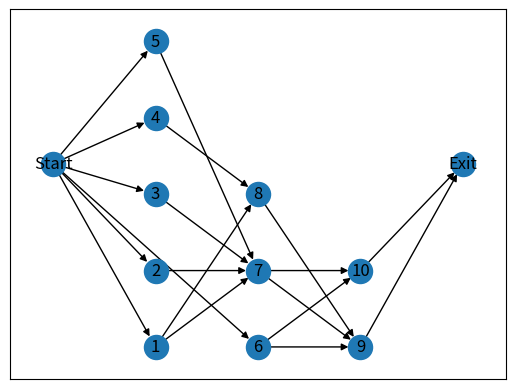

This chart was generated by the following Python code:
import random,math,argparse
import numpy as np
from numpy.random.mtrand import sample
from matplotlib import patches, pyplot as plt
import networkx as nx
from scipy import sparse

parser = argparse.ArgumentParser()
parser.add_argument('--mode', default='default', type=str)#parameters setting
parser.add_argument('--n', default=10, type=int)          #number of DAG  nodes
parser.add_argument('--max_out', default=2, type=float)   #max out_degree of one node
parser.add_argument('--alpha',default=1,type=float)       #shape 
parser.add_argument('--beta',default=1.0,type=float)      #regularity
args = parser.parse_args()

set_dag_size = [20,30,40,50,60,70,80,90]             #random number of DAG  nodes       
set_max_out = [1,2,3,4,5]                              #max out_degree of one node
set_alpha = [0.5,1.0,1.5]                            #DAG shape
set_beta = [0.0,0.5,1.0,2.0]                         #DAG regularity

def DAGs_generate(mode = 'default', n = 10, max_out = 2,alpha = 1,beta = 1.0):
    ##############################################initialize############################################
    if mode != 'default':
        args.n = random.sample(set_dag_size,1)[0]
        args.max_out = random.sample(set_max_out,1)[0]
        args.alpha = random.sample(set_alpha,1)[0]
        args.beta = random.sample(set_alpha,1)[0]
    else: 
        args.n = n
        args.max_out = max_out
        args.alpha = alpha
        args.beta = beta
        args.prob = 1

    length = math.floor(math.sqrt(args.n)/args.alpha)
    mean_value = args.n/length
    random_num = np.random.normal(loc = mean_value, scale = args.beta,  size = (length,1))    
    ###############################################division#############################################
    position = {'Start':(0,4),'Exit':(10,4)}
    generate_num = 0
    dag_num = 1
    dag_list = [] 
    for i in range(len(random_num)):
        dag_list.append([]) 
        for j in range(math.ceil(random_num[i])):
            dag_list[i].append(j)
        generate_num += len(dag_list[i])

    if generate_num != args.n:
        if generate_num<args.n:
            for i in range(args.n-generate_num):
                index = random.randrange(0,length,1)
                dag_list[index].append(len(dag_list[index]))
        if generate_num>args.n:
            i = 0
            while i < generate_num-args.n:
                index = random.randrange(0,length,1)
                if len(dag_list[index])<=1:
                    continue
                else:
                    del dag_list[index][-1]
                    i += 1

    dag_list_update = []
    pos = 1
    max_pos = 0
    for i in range(length):
        dag_list_update.append(list(range(dag_num,dag_num+len(dag_list[i]))))
        dag_num += len(dag_list_update[i])
        pos = 1
        for j in dag_list_update[i]:
            position[j] = (3*(i+1),pos)
            pos += 5
        max_pos = pos if pos > max_pos else max_pos
        position['Start']=(0,max_pos/2)
        position['Exit']=(3*(length+1),max_pos/2)

    ############################################link#####################################################
    into_degree = [0]*args.n            
    out_degree = [0]*args.n             
    edges = []                          
    pred = 0

    for i in range(length-1):
        sample_list = list(range(len(dag_list_update[i+1])))
        for j in range(len(dag_list_update[i])):
            od = random.randrange(1,args.max_out+1,1)
            od = len(dag_list_update[i+1]) if len(dag_list_update[i+1])<od else od
            bridge = random.sample(sample_list,od)
            for k in bridge:
                edges.append((dag_list_update[i][j],dag_list_update[i+1][k]))
                into_degree[pred+len(dag_list_update[i])+k]+=1
                out_degree[pred+j]+=1 
        pred += len(dag_list_update[i])


    ######################################create start node and exit node################################
    for node,id in enumerate(into_degree):#给所有没有入边的节点添加入口节点作父亲
        if id ==0:
            edges.append(('Start',node+1))
            into_degree[node]+=1

    for node,od in enumerate(out_degree):#给所有没有出边的节点添加出口节点作儿子
        if od ==0:
            edges.append((node+1,'Exit'))
            out_degree[node]+=1

    #############################################plot###################################################
    return edges,into_degree,out_degree,position

def plot_DAG(edges,postion):
    g1 = nx.DiGraph()
    g1.add_edges_from(edges)
    nx.draw_networkx(g1, arrows=True, pos=postion)
    plt.savefig("DAG.png", format="PNG")
    return plt.clf

def search_for_successors(node, edges):
        '''
        寻找后续节点
        :param node: 需要查找的节点id
        :param edges: DAG边信息(注意最好传列表的值（edges[:]）进去而不是传列表的地址（edges）!!!)
        :return: node的后续节点id列表
        '''
        map = {}
        if node == 'Exit': return print("error, 'Exit' node do not have successors!")
        for i in range(len(edges)):
            if edges[i][0] in map.keys():
                map[edges[i][0]].append(edges[i][1])
            else:
                map[edges[i][0]] = [edges[i][1]]
        pred = map[node]
        return pred

def search_for_all_successors(node, edges):
    save = node
    node = [node]
    for ele in node:
        succ = search_for_successors(ele,edges)
        if(len(succ)==1 and succ[0]=='Exit'):
            break
        for item in succ:
            if item in node:
                continue
            else:
                node.append(item)
    node.remove(save)
    return node


def search_for_predecessor(node, edges):
    '''
    寻找前继节点
    :param node: 需要查找的节点id
    :param edges: DAG边信息
    :return: node的前继节点id列表
    '''
    map = {}
    if node == 'Start': return print("error, 'Start' node do not have predecessor!")
    for i in range(len(edges)):
        if edges[i][1] in map.keys():
            map[edges[i][1]].append(edges[i][0])
        else:
            map[edges[i][1]] = [edges[i][0]]
    succ = map[node]
    return succ
##### for my graduation project


def workflows_generator(mode='default', n=10, max_out=2, alpha=1, beta=1.0, t_unit=10, resource_unit=100):
    '''
    随机生成一个DAG任务并随机分配它的持续时间和（CPU，Memory）的需求
    :param mode: DAG按默认参数生成
    :param n: DAG中任务数
    :para max_out: DAG节点最大子节点数
    :return: edges      DAG边信息
             duration   DAG节点持续时间
             demand     DAG节点资源需求数量
             position   作图中的位置
    '''
    t = t_unit  # s   time unit
    r = resource_unit  # resource unit
    edges, in_degree, out_degree, position = DAGs_generate(mode, n, max_out, alpha, beta)
    plot_DAG(edges,position)
    duration = []
    demand = []
    # 初始化持续时间
    for i in range(len(in_degree)):
        if random.random() < args.prob:
            # duration.append(random.uniform(t,3*t))
            duration.append(random.sample(range(0, 3 * t), 1)[0])
        else:
            # duration.append(random.uniform(5*t,10*t))
            duration.append(random.sample(range(5 * t, 10 * t), 1)[0])
    # 初始化资源需求
    for i in range(len(in_degree)):
        if random.random() < 0.5:
            demand.append((random.uniform(0.25 * r, 0.5 * r), random.uniform(0.05 * r, 0.01 * r)))
        else:
            demand.append((random.uniform(0.05 * r, 0.01 * r), random.uniform(0.25 * r, 0.5 * r)))

    return edges, duration, demand, position


edges, duration, demand, position = workflows_generator()
print(edges)
